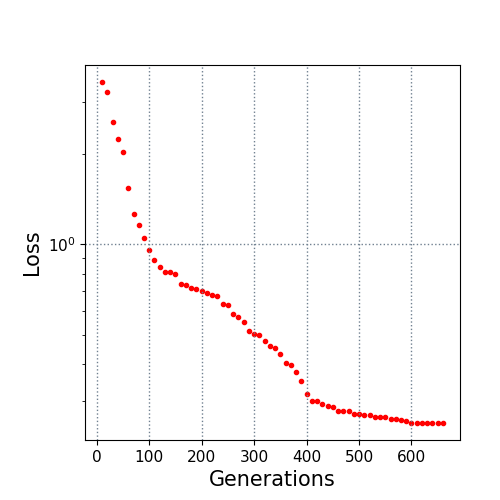

The file beside this chart, header and first rows:
10.0, 3.48659
20.0, 3.233
30.0, 2.565
40.0, 2.255
50.0, 2.03
60.0, 1.549
70.0, 1.268
80.0, 1.166
90.0, 1.048
100.0, 0.9604
110.0, 0.8866
120.0, 0.842
130.0, 0.812
140.0, 0.8078
150.0, 0.7964
160.0, 0.7404
170.0, 0.7299
180.0, 0.7182
190.0, 0.7115
200.0, 0.7013
210.0, 0.6874
220.0, 0.6761
230.0, 0.6716
240.0, 0.6345
250.0, 0.626
260.0, 0.5866
270.0, 0.5718
280.0, 0.551
290.0, 0.5144
300.0, 0.5037
310.0, 0.4986
320.0, 0.4766
330.0, 0.4591
340.0, 0.4502
350.0, 0.4296
360.0, 0.4035
370.0, 0.3947
380.0, 0.3747
390.0, 0.3495
400.0, 0.3162
410.0, 0.301
420.0, 0.2999
430.0, 0.2935
440.0, 0.289
450.0, 0.2874
460.0, 0.279
470.0, 0.278
480.0, 0.2772
490.0, 0.271
500.0, 0.271
510.0, 0.2703
520.0, 0.2703
530.0, 0.2664
540.0, 0.265
550.0, 0.265
560.0, 0.261
570.0, 0.261
580.0, 0.2598
590.0, 0.2572
600.0, 0.2541
610.0, 0.2535
... 5 more rows
